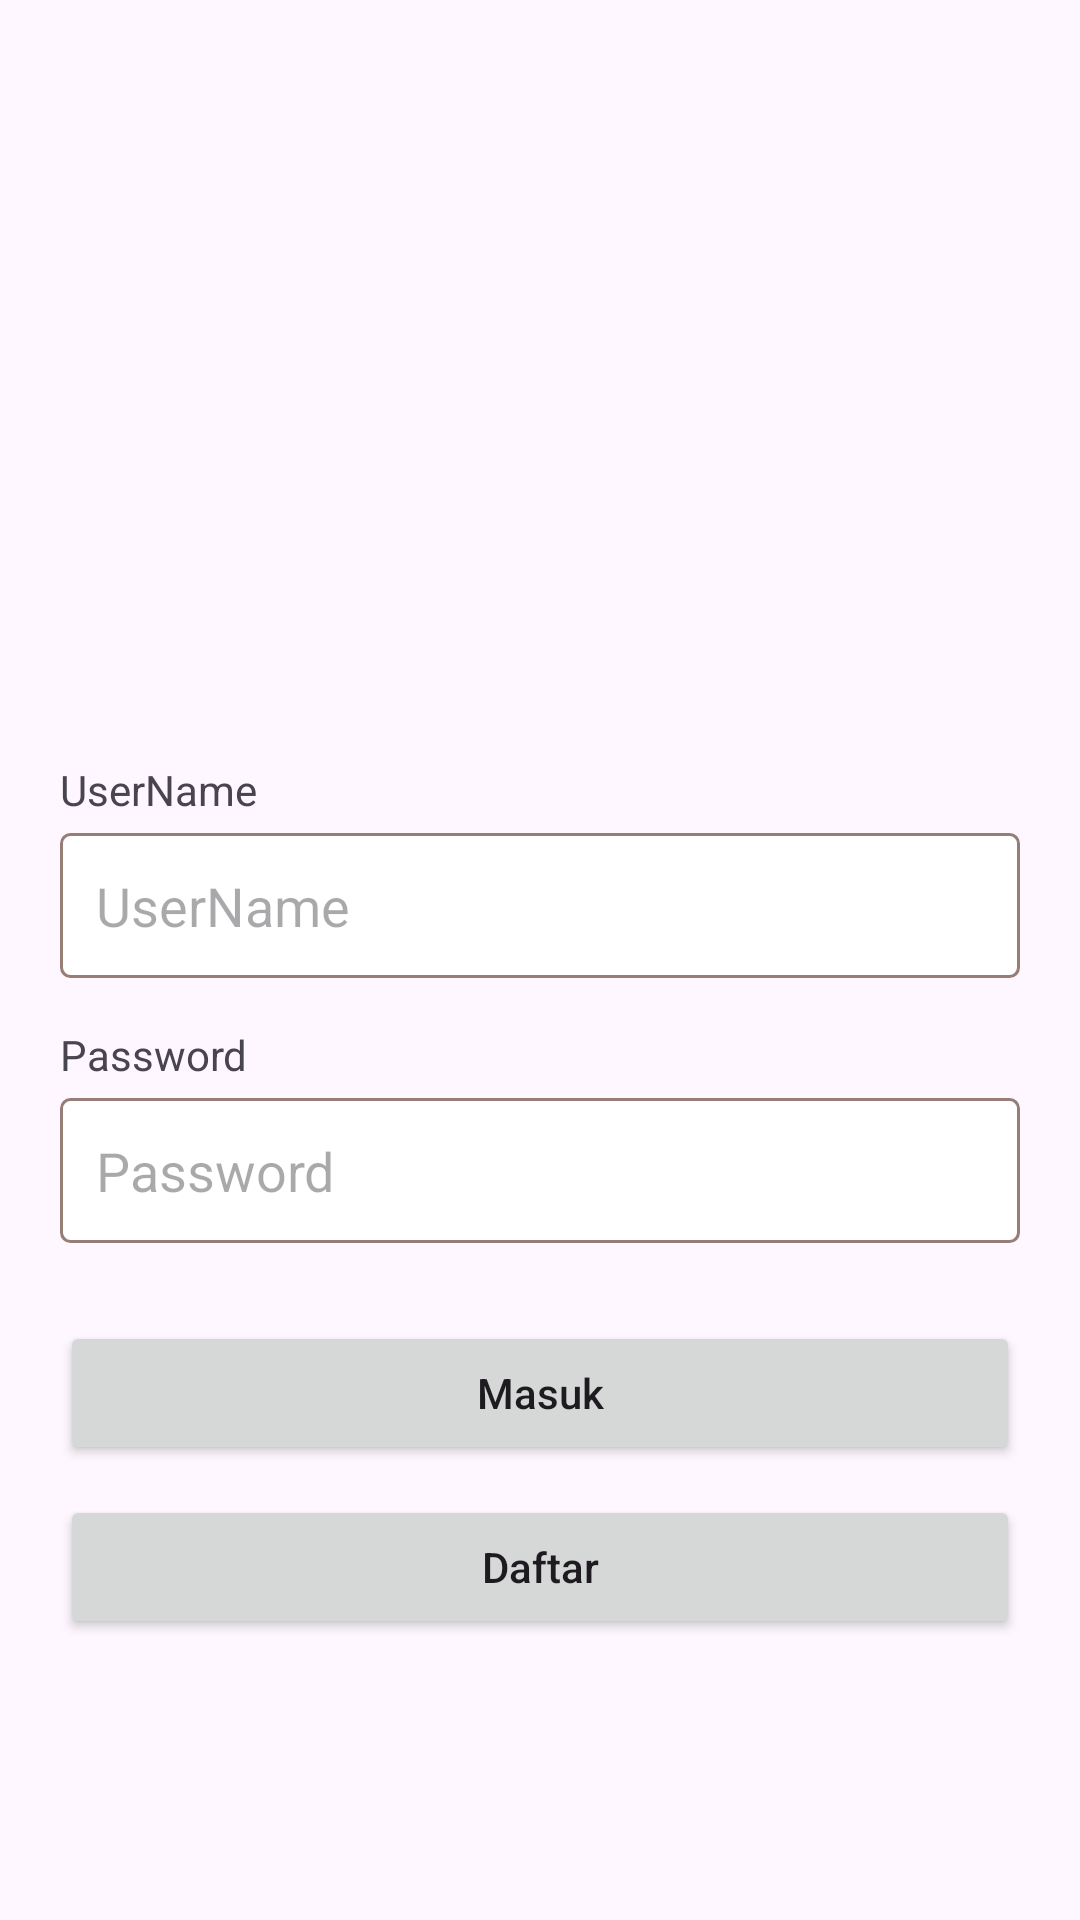

Reconstruct the res/layout file that produces this screen, plus the resources it refers to.
<!-- AndroidManifest.xml: application theme Theme.Pengaduan -->
<!-- res/layout/activity_login.xml -->
<?xml version="1.0" encoding="utf-8"?>
<androidx.constraintlayout.widget.ConstraintLayout xmlns:android="http://schemas.android.com/apk/res/android"
    xmlns:app="http://schemas.android.com/apk/res-auto"
    xmlns:tools="http://schemas.android.com/tools"
    android:layout_width="match_parent"
    android:layout_height="match_parent"
    tools:context=".view.LoginActivity">

    <LinearLayout
        android:layout_width="match_parent"
        android:layout_height="wrap_content"
        android:orientation="vertical"
        android:layout_margin="20dp"
        app:layout_constraintBottom_toBottomOf="parent"
        app:layout_constraintEnd_toEndOf="parent"
        app:layout_constraintStart_toStartOf="parent"
        app:layout_constraintTop_toTopOf="parent">

        <ImageView
            android:layout_width="match_parent"
            android:layout_height="150dp"
            android:layout_marginBottom="10dp"
            android:gravity="center"
            android:src="@drawable/kliklapor"
            android:text="Welcome Back!"
            android:textStyle="bold" />

        <TextView
            android:layout_width="match_parent"
            android:layout_height="wrap_content"
            android:layout_marginBottom="5dp"
            android:text="UserName" />

        <EditText
            android:id="@+id/username"
            android:layout_width="match_parent"
            android:layout_height="wrap_content"
            android:background="@drawable/edittext_bg"
            android:hint="UserName"
            android:inputType="textEmailAddress"
            android:padding="12dp" />

        <TextView
            android:layout_width="match_parent"
            android:layout_height="wrap_content"
            android:layout_marginTop="16dp"
            android:layout_marginBottom="5dp"
            android:text="Password" />

        <EditText
            android:id="@+id/pwd"
            android:layout_width="match_parent"
            android:layout_height="wrap_content"
            android:background="@drawable/edittext_bg"
            android:hint="Password"
            android:inputType="textPassword"
            android:padding="12dp" />

        <Button
            android:id="@+id/login"
            android:layout_width="match_parent"
            android:layout_height="wrap_content"
            android:layout_marginTop="26dp"
            android:text="Masuk"
            android:padding="13dp"
            android:textAllCaps="false"
            app:shapeAppearanceOverlay="@style/ShapeAppearanceOverlay.Button.Square" />

        <Button
            android:id="@+id/signUp"
            android:layout_width="match_parent"
            android:layout_height="wrap_content"
            android:layout_marginTop="10dp"
            android:text="Daftar"
            android:padding="13dp"
            android:textAllCaps="false"
            app:shapeAppearanceOverlay="@style/ShapeAppearanceOverlay.Button.Square" />
    </LinearLayout>
</androidx.constraintlayout.widget.ConstraintLayout>
<!-- resources referenced by this layout -->
<resources>
  <!-- drawable edittext_bg (drawable) -->
  <?xml version="1.0" encoding="utf-8"?>
  <shape xmlns:android="http://schemas.android.com/apk/res/android"
      android:shape="rectangle">
  
      <corners android:radius="3dp"/>
      <solid android:color="@color/white"/>
      <stroke android:width="1dp"
          android:color="@color/color3"/>
  
  
  
  </shape>
  <style name="ShapeAppearanceOverlay.Button.Square" parent="">
          <item name="cornerFamily">rounded</item>
          <item name="cornerSize">10dp</item>
      </style>
  <style name="Theme.Pengaduan" parent="Base.Theme.Pengaduan" />
  <color name="white">#FFFFFFFF</color>
  <color name="color3">#FF967E76</color>
  <style name="Base.Theme.Pengaduan" parent="Theme.Material3.DayNight.NoActionBar">
          
          
      </style>
</resources>
